3-way image classification set "Augmented" from GitHub (KunyitAlami/Pembelajaran-mesin-1-dataset); label vocabulary: kosong, penuh, terisi.

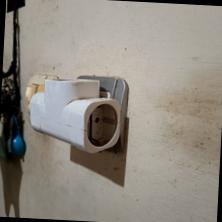
Label: kosong

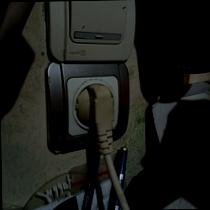
Label: penuh

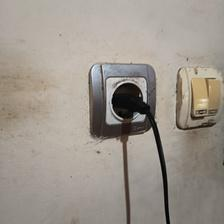
Label: penuh

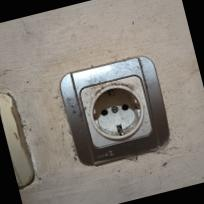
Label: kosong

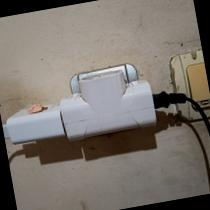
Label: terisi

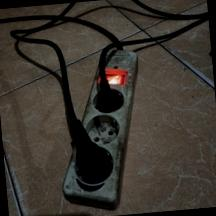
Label: terisi
